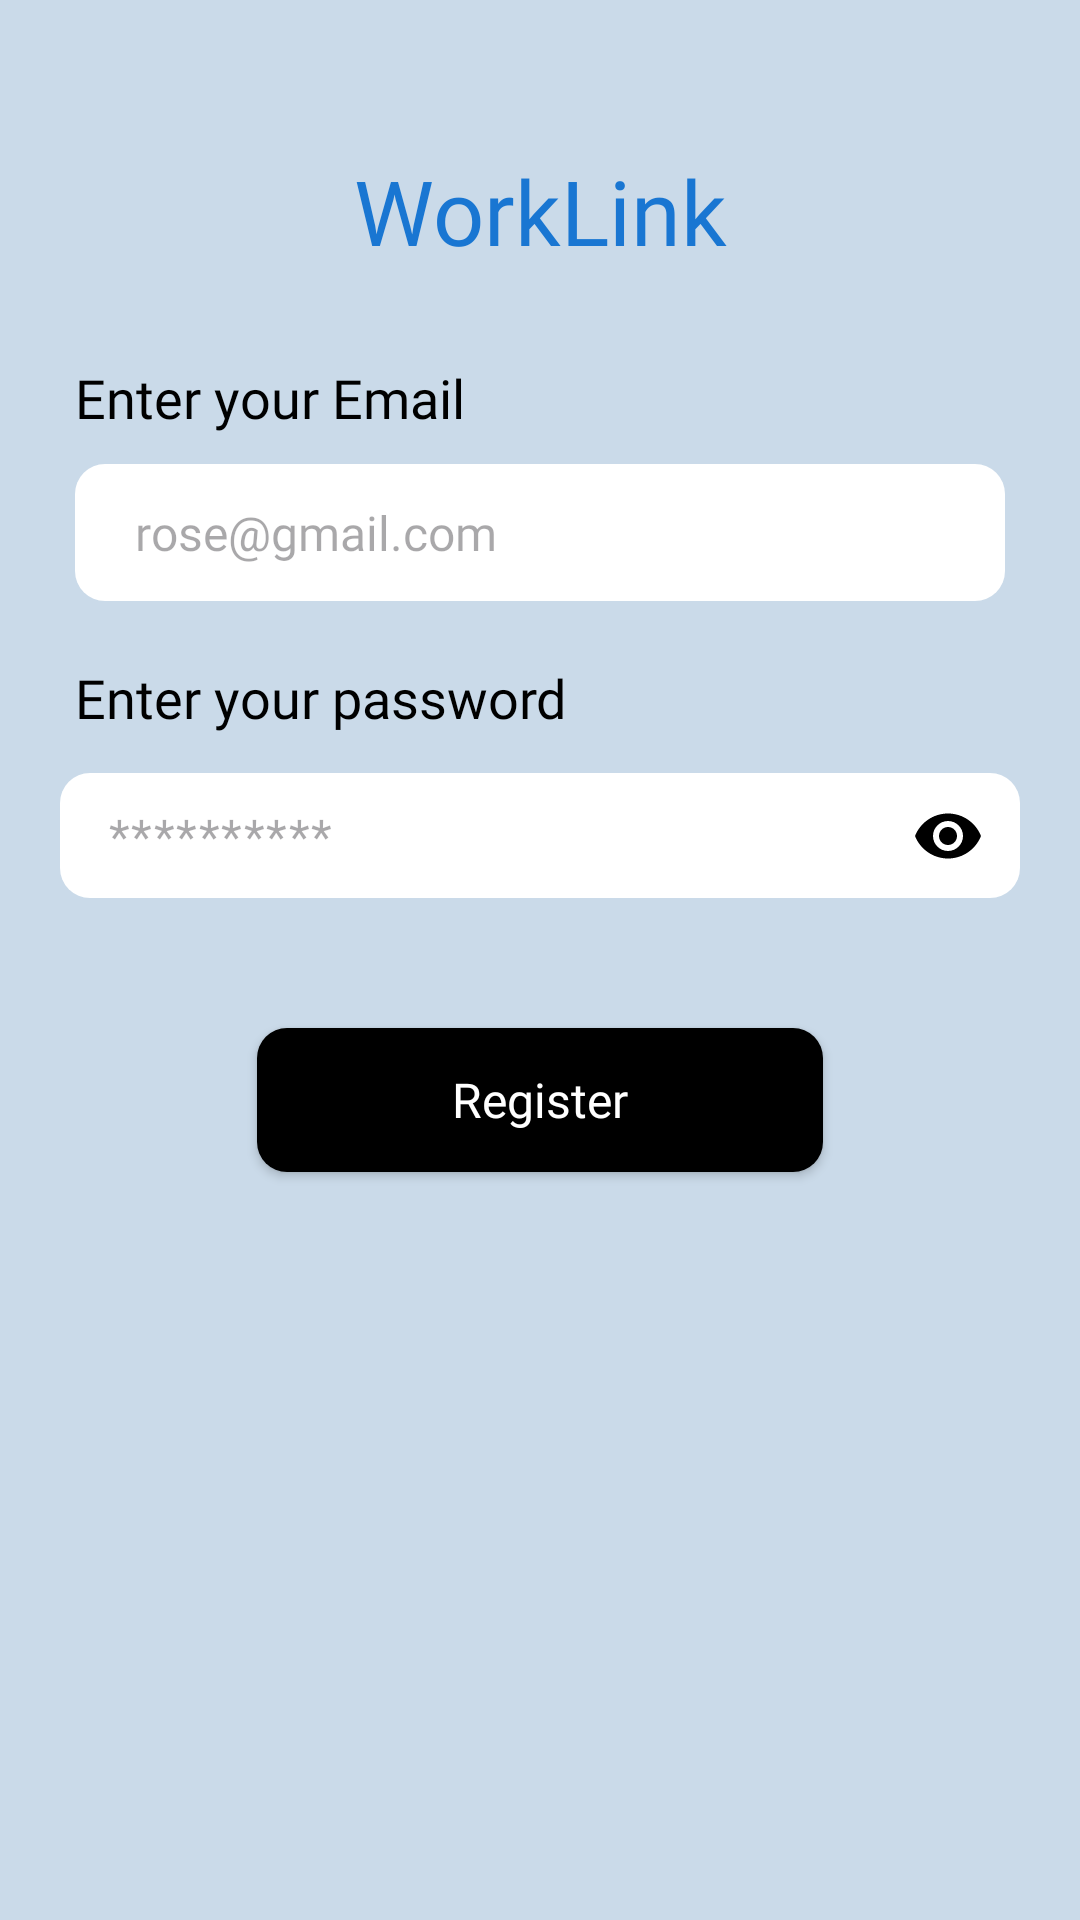

This screen was rendered from an Android layout file. Write that file and the resources it references.
<!-- AndroidManifest.xml: application theme Theme.WorkLink -->
<!-- res/layout/fragment_register.xml -->
<?xml version="1.0" encoding="utf-8"?>
<androidx.constraintlayout.widget.ConstraintLayout xmlns:android="http://schemas.android.com/apk/res/android"
    xmlns:tools="http://schemas.android.com/tools"
    android:layout_width="match_parent"
    android:layout_height="match_parent"
    xmlns:app="http://schemas.android.com/apk/res-auto"
    tools:context=".RegisterFragment"
    android:background="#CADAE9">

    <TextView
        android:id="@+id/heading"
        android:layout_width="wrap_content"
        android:layout_height="wrap_content"
        app:layout_constraintLeft_toLeftOf="parent"
        app:layout_constraintRight_toRightOf="parent"
        app:layout_constraintTop_toTopOf="parent"
        android:layout_marginTop="50dp"
        android:text="WorkLink"
        android:fontFamily="@font/product_sans_bold"
        android:textSize="30sp"
        android:textColor="#1976D2"
        />
    <TextView
        android:id="@+id/emailHeading"
        android:layout_width="wrap_content"
        android:layout_height="wrap_content"
        app:layout_constraintLeft_toLeftOf="parent"
        app:layout_constraintTop_toBottomOf="@+id/heading"
        android:text="Enter your Email"
        android:layout_marginLeft="25dp"
        android:textColor="@color/black"
        android:fontFamily="@font/product_sans_bold"
        android:textSize="18sp"
        android:layout_marginTop="30dp"
        />
    <EditText
        android:id="@+id/emailInput"
        android:layout_width="match_parent"
        android:layout_height="wrap_content"
        android:fontFamily="@font/product_sans_regular"
        app:layout_constraintLeft_toLeftOf="parent"
        app:layout_constraintTop_toBottomOf="@id/emailHeading"
        app:layout_constraintRight_toRightOf="parent"
        android:layout_marginHorizontal="25dp"
        android:layout_marginTop="10dp"
        android:background="@drawable/edit_text"
        android:hint="rose@gmail.com"
        android:paddingHorizontal="20dp"
        android:paddingVertical="12dp"
        android:inputType="textEmailAddress"
        android:maxLines="1"
        android:singleLine="true"
        android:textSize="16sp"
        />
    <TextView
        android:id="@+id/passwordHeading"
        android:layout_width="wrap_content"
        android:layout_height="wrap_content"
        app:layout_constraintLeft_toLeftOf="parent"
        app:layout_constraintTop_toBottomOf="@+id/emailInput"
        android:text="Enter your password"
        android:layout_marginLeft="25dp"
        android:textColor="@color/black"
        android:fontFamily="@font/product_sans_bold"
        android:textSize="18sp"
        android:layout_marginTop="20dp"
        />

    <com.google.android.material.textfield.TextInputLayout
        android:id="@+id/inputPassword"
        android:layout_width="match_parent"
        android:layout_height="wrap_content"
        app:layout_constraintTop_toBottomOf="@+id/passwordHeading"
        app:layout_constraintLeft_toLeftOf="parent"
        app:layout_constraintRight_toRightOf="parent"
        app:passwordToggleTint="@color/black"
        app:hintEnabled="false"
        app:passwordToggleEnabled="true"
        android:layout_marginLeft="20dp"
        android:layout_marginTop="10dp"
        android:layout_marginRight="20dp">

        <EditText
            android:id="@+id/passwordInput"
            android:layout_width="match_parent"
            android:layout_height="wrap_content"
            app:layout_constraintLeft_toLeftOf="parent"
            app:layout_constraintTop_toBottomOf="@id/emailHeading"
            app:layout_constraintRight_toRightOf="parent"
            android:layout_marginTop="10dp"
            android:background="@drawable/edit_text"
            android:hint="**********"
            android:paddingHorizontal="20dp"
            android:fontFamily="@font/product_sans_regular"
            android:paddingVertical="10dp"
            android:inputType="textPassword"
            android:gravity="center|start"
            android:maxLines="1"
            android:singleLine="true"
            android:textSize="16sp"
            />
    </com.google.android.material.textfield.TextInputLayout>

    <androidx.appcompat.widget.AppCompatButton
        android:id="@+id/registerButton"
        android:layout_width="wrap_content"
        android:layout_height="wrap_content"
        app:layout_constraintLeft_toLeftOf="parent"
        app:layout_constraintTop_toBottomOf="@id/inputPassword"
        android:layout_marginTop="40dp"
        android:background="@drawable/register_button"
        android:text="Register"
        android:textColor="@color/white"
        android:textAllCaps="false"
        android:paddingHorizontal="65dp"
        android:textSize="16sp"
        app:layout_constraintRight_toRightOf="parent"
        android:paddingVertical="10dp"
        android:fontFamily="@font/product_sans_bold"
        />

</androidx.constraintlayout.widget.ConstraintLayout>
<!-- resources referenced by this layout -->
<resources>
  <color name="black">#FF000000</color>
  <color name="white">#FFFFFFFF</color>
  <!-- drawable edit_text (drawable) -->
  <?xml version="1.0" encoding="utf-8"?>
  <selector xmlns:android="http://schemas.android.com/apk/res/android">
      <item android:state_pressed = "false">
          <shape android:shape = "rectangle">
              <corners android:radius="10dp"/>
              <solid android:color = "#ffffff"/>
          </shape>
      </item>
  </selector>
  <!-- drawable register_button (drawable) -->
  <?xml version="1.0" encoding="utf-8"?>
  <selector xmlns:android="http://schemas.android.com/apk/res/android">
      <item android:state_pressed = "false">
          <shape android:shape = "rectangle">
              <corners android:radius="10dp"/>
              <solid android:color = "#000000"/>
          </shape>
      </item>
  </selector>
  <style name="Theme.WorkLink" parent="Base.Theme.WorkLink" />
  <style name="Base.Theme.WorkLink" parent="Theme.Material3.DayNight.NoActionBar">
          
          
      </style>
</resources>
